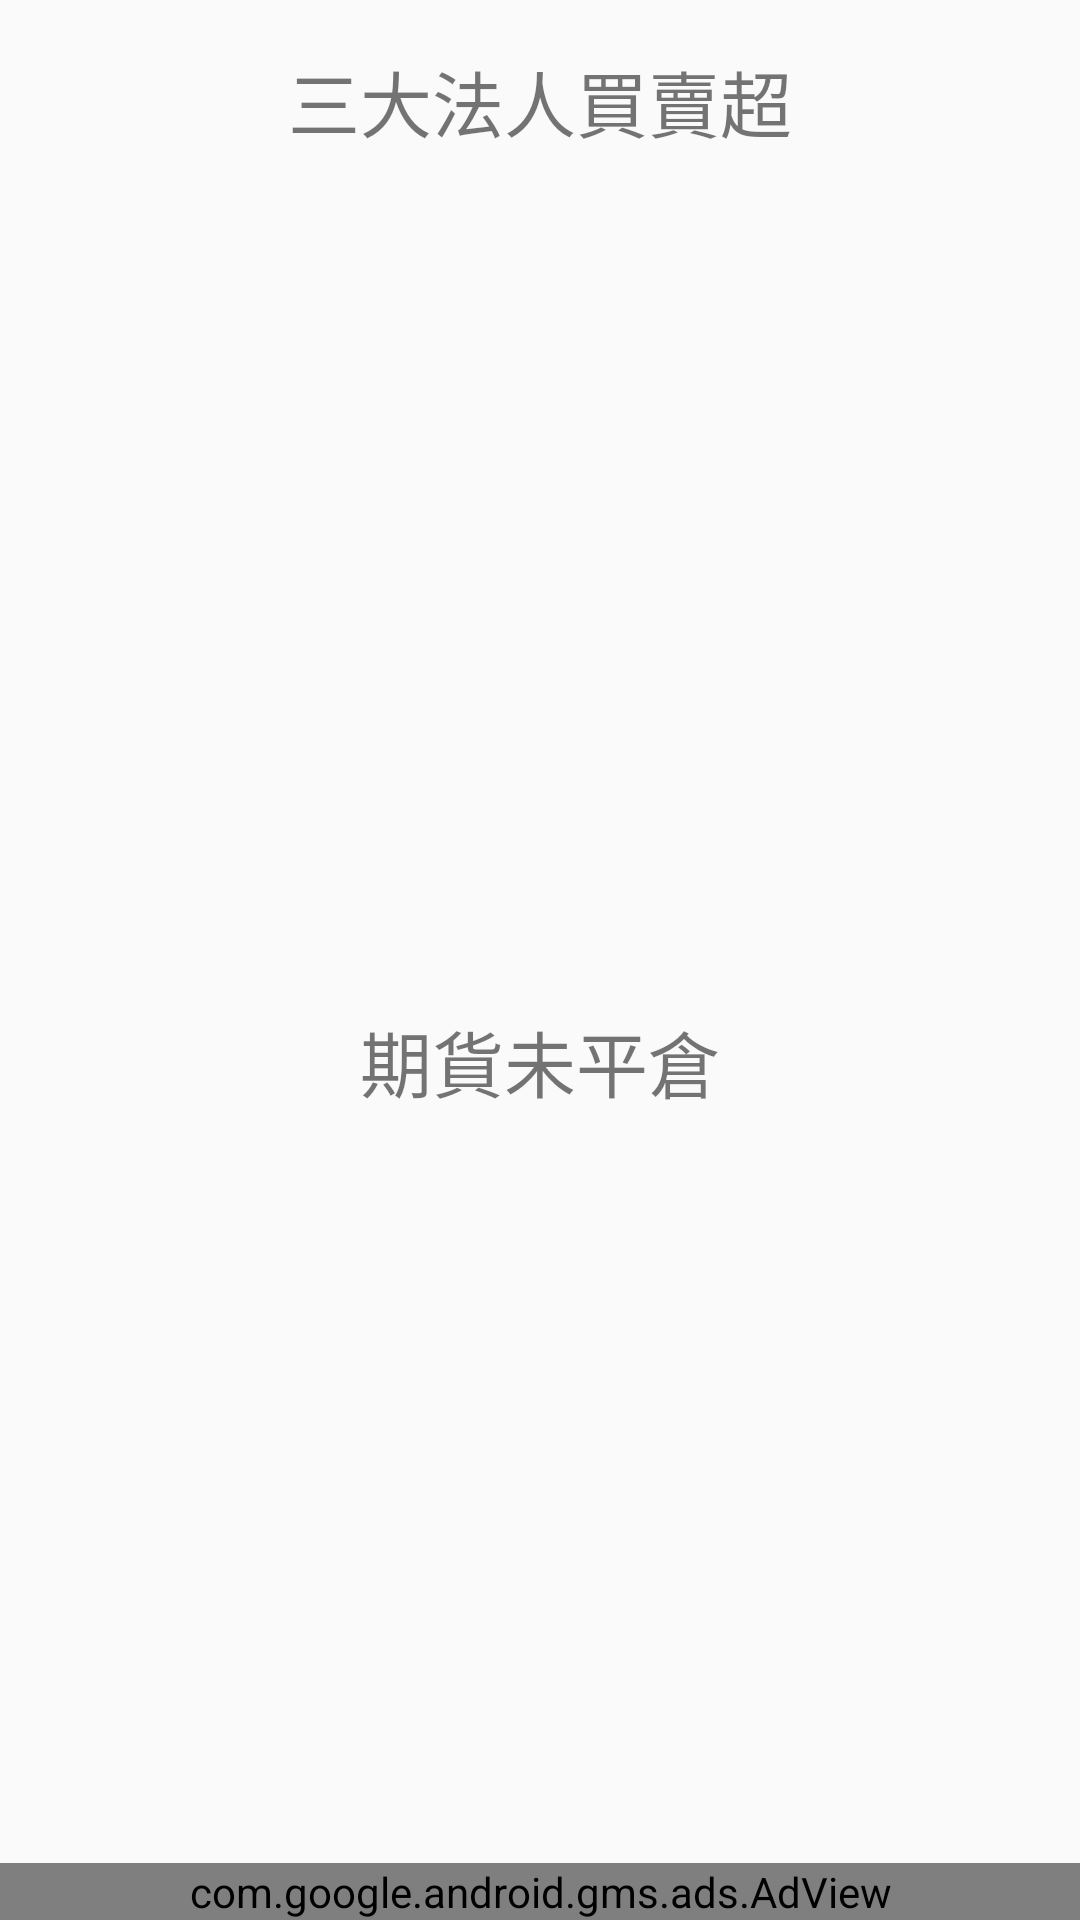

Write the Android layout XML for this screen, with the resource values it uses.
<!-- AndroidManifest.xml: application theme AppTheme -->
<!-- res/layout/activity_three.xml -->
<?xml version="1.0" encoding="utf-8"?>
<RelativeLayout xmlns:android="http://schemas.android.com/apk/res/android"
    xmlns:app="http://schemas.android.com/apk/res-auto"
    xmlns:tools="http://schemas.android.com/tools"
    android:layout_width="match_parent"
    android:layout_height="match_parent"
    tools:context=".TodaySellActivity"
    android:orientation="vertical">
    <LinearLayout
        android:layout_width="match_parent"
        android:layout_height="match_parent"
        android:orientation="vertical"
        >
        <LinearLayout
            android:layout_weight="1"
            android:layout_width="match_parent"
            android:layout_height="match_parent"
            android:orientation="vertical">
            <TextView
                android:layout_width="match_parent"
                android:layout_height="wrap_content"
                android:text="三大法人買賣超"
                android:textSize="24dp"
                android:gravity="center"
                android:layout_marginTop="16dp"
                ></TextView>
            <TextView
                android:id="@+id/text_1"
                android:layout_width="match_parent"
                android:layout_height="wrap_content"
                android:text=""
                android:textSize="18dp"
                android:gravity="left"
                android:layout_marginTop="8dp"
                android:layout_marginLeft="8dp"
                ></TextView>
            <TextView
                android:id="@+id/text_2"
                android:layout_width="match_parent"
                android:layout_height="wrap_content"
                android:text=""
                android:textSize="18dp"
                android:gravity="left"
                android:layout_marginTop="8dp"
                android:layout_marginLeft="8dp"
                ></TextView>
            <TextView
                android:id="@+id/text_3"
                android:layout_width="match_parent"
                android:layout_height="wrap_content"
                android:text=""
                android:textSize="18dp"
                android:gravity="left"
                android:layout_marginTop="8dp"
                android:layout_marginLeft="8dp"
                ></TextView>
            <TextView
                android:id="@+id/text_4"
                android:layout_width="match_parent"
                android:layout_height="wrap_content"
                android:text=""
                android:textSize="18dp"
                android:gravity="left"
                android:layout_marginTop="8dp"
                android:layout_marginLeft="8dp"
                ></TextView>
            <TextView
                android:id="@+id/text_5"
                android:layout_width="match_parent"
                android:layout_height="wrap_content"
                android:text=""
                android:textSize="18dp"
                android:gravity="left"
                android:layout_marginTop="8dp"
                android:layout_marginLeft="8dp"
                ></TextView>

        </LinearLayout>
        <LinearLayout
            android:layout_weight="1"
            android:layout_width="match_parent"
            android:layout_height="match_parent"
            android:orientation="vertical">
            <TextView
                android:layout_width="match_parent"
                android:layout_height="wrap_content"
                android:text="期貨未平倉"
                android:textSize="24dp"
                android:gravity="center"
                android:layout_marginTop="16dp"
                ></TextView>
            <TextView
                android:id="@+id/text_11"
                android:layout_width="match_parent"
                android:layout_height="wrap_content"
                android:text=""
                android:textSize="18dp"
                android:gravity="left"
                android:layout_marginTop="8dp"
                android:layout_marginLeft="8dp"
                ></TextView>
            <TextView
                android:id="@+id/text_22"
                android:layout_width="match_parent"
                android:layout_height="wrap_content"
                android:text=""
                android:textSize="18dp"
                android:gravity="left"
                android:layout_marginTop="8dp"
                android:layout_marginLeft="8dp"
                ></TextView>
            <TextView
                android:id="@+id/text_33"
                android:layout_width="match_parent"
                android:layout_height="wrap_content"
                android:text=""
                android:textSize="18dp"
                android:gravity="left"
                android:layout_marginTop="8dp"
                android:layout_marginLeft="8dp"
                ></TextView>
            <TextView
                android:id="@+id/text_44"
                android:layout_width="match_parent"
                android:layout_height="wrap_content"
                android:text=""
                android:textSize="18dp"
                android:gravity="left"
                android:layout_marginTop="8dp"
                android:layout_marginLeft="8dp"
                ></TextView>


        </LinearLayout>


    </LinearLayout>


    <com.google.android.gms.ads.AdView
        xmlns:ads="http://schemas.android.com/apk/res-auto"
        android:id="@+id/adView"
        android:layout_width="match_parent"
        android:layout_height="wrap_content"
        android:layout_centerHorizontal="true"
        android:layout_alignParentBottom="true"
        ads:adSize="SMART_BANNER"
        ads:adUnitId="ca-app-pub-7019441527375550/5989432629">
    </com.google.android.gms.ads.AdView>
</RelativeLayout>
<!-- resources referenced by this layout -->
<resources>
  <style name="AppTheme" parent="Theme.AppCompat.Light.DarkActionBar">
          
          <item name="colorPrimary">@color/colorPrimary</item>
          <item name="colorPrimaryDark">@color/colorPrimaryDark</item>
          <item name="colorAccent">@color/colorAccent</item>
      </style>
  <!-- not gathered from this repository: default colours our renderer supplied (Android Studio template values) -->
  <color name="colorPrimary">#FF6200EE</color>
  <color name="colorPrimaryDark">#FF3700B3</color>
  <color name="colorAccent">#FF03DAC5</color>
</resources>
